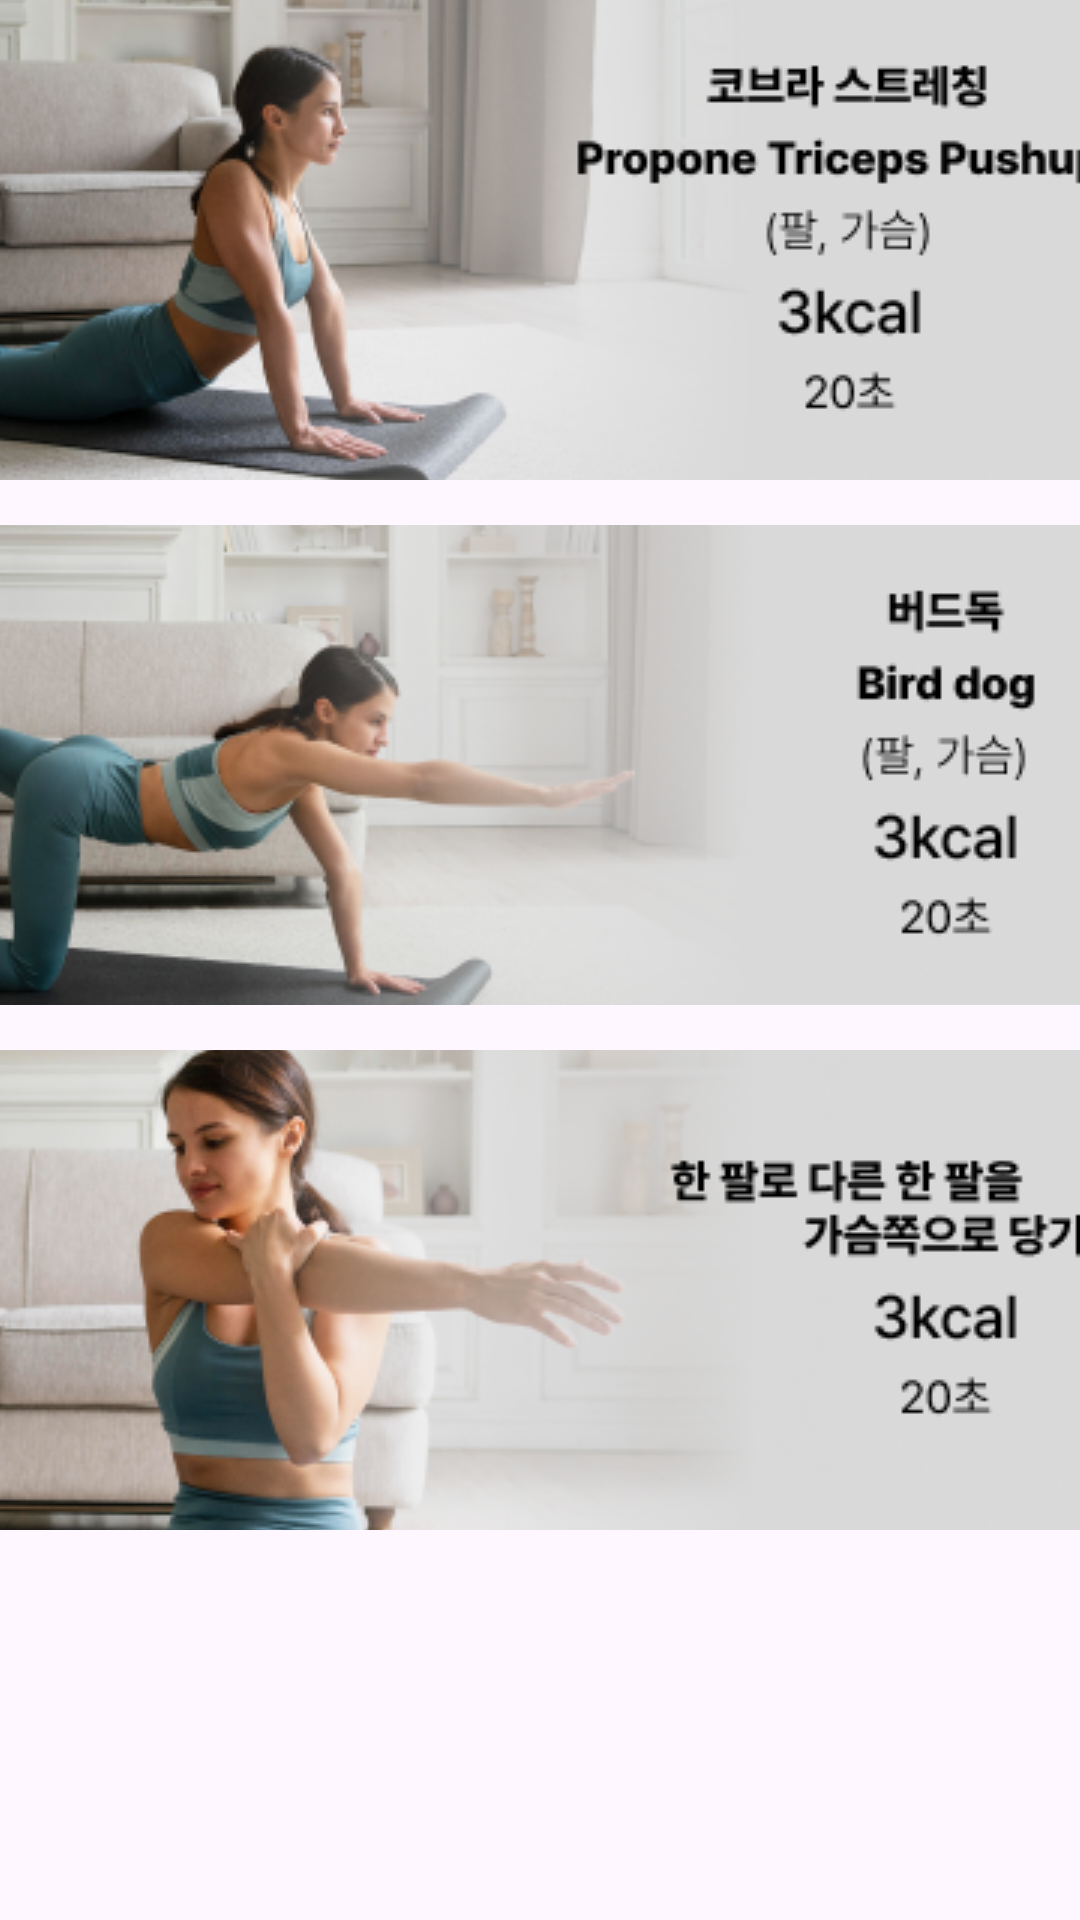

This screen was rendered from an Android layout file. Write that file and the resources it references.
<!-- AndroidManifest.xml: application theme Theme.Time2Stretch -->
<!-- res/layout/activity_arm.xml -->
<?xml version="1.0" encoding="utf-8"?>
<ScrollView
    xmlns:android="http://schemas.android.com/apk/res/android"
    xmlns:app="http://schemas.android.com/apk/res-auto"
    xmlns:tools="http://schemas.android.com/tools"
    android:layout_width="match_parent"
    android:layout_height="match_parent">

    <LinearLayout
        android:layout_width="wrap_content"
        android:layout_height="wrap_content"
        android:orientation="vertical">


        <ImageButton
            android:id="@+id/arm_one"
            android:layout_width="match_parent"
            android:layout_height="160dp"
            android:contentDescription="스트레칭"
            android:src="@drawable/arm_one" />

        <ImageButton
            android:id="@+id/arm_two"
            android:layout_width="match_parent"
            android:layout_height="160dp"
            android:layout_marginTop="15dp"
            android:contentDescription="스트레칭"
            android:src="@drawable/arm_two" />

        <ImageButton
            android:id="@+id/arm_three"
            android:layout_width="match_parent"
            android:layout_height="160dp"
            android:layout_marginTop="15dp"
            android:contentDescription="스트레칭"
            android:src="@drawable/arm_three" />






    </LinearLayout>
</ScrollView>
<!-- resources referenced by this layout -->
<resources>
  <!-- drawable arm_one: png bitmap (drawable, 90600 bytes) -->
  <!-- drawable arm_three: png bitmap (drawable, 89252 bytes) -->
  <!-- drawable arm_two: png bitmap (drawable, 89049 bytes) -->
  <style name="Theme.Time2Stretch" parent="Base.Theme.Time2Stretch" />
  <style name="Base.Theme.Time2Stretch" parent="Theme.Material3.DayNight">
  
          <item name="colorPrimary">@color/maincolor</item>
          <item name="colorPrimaryVariant">@color/ActionBarColor</item>
  
  
      </style>
  <color name="maincolor">#5CC9BD</color>
  <color name="ActionBarColor">#4A80F3</color>
</resources>
